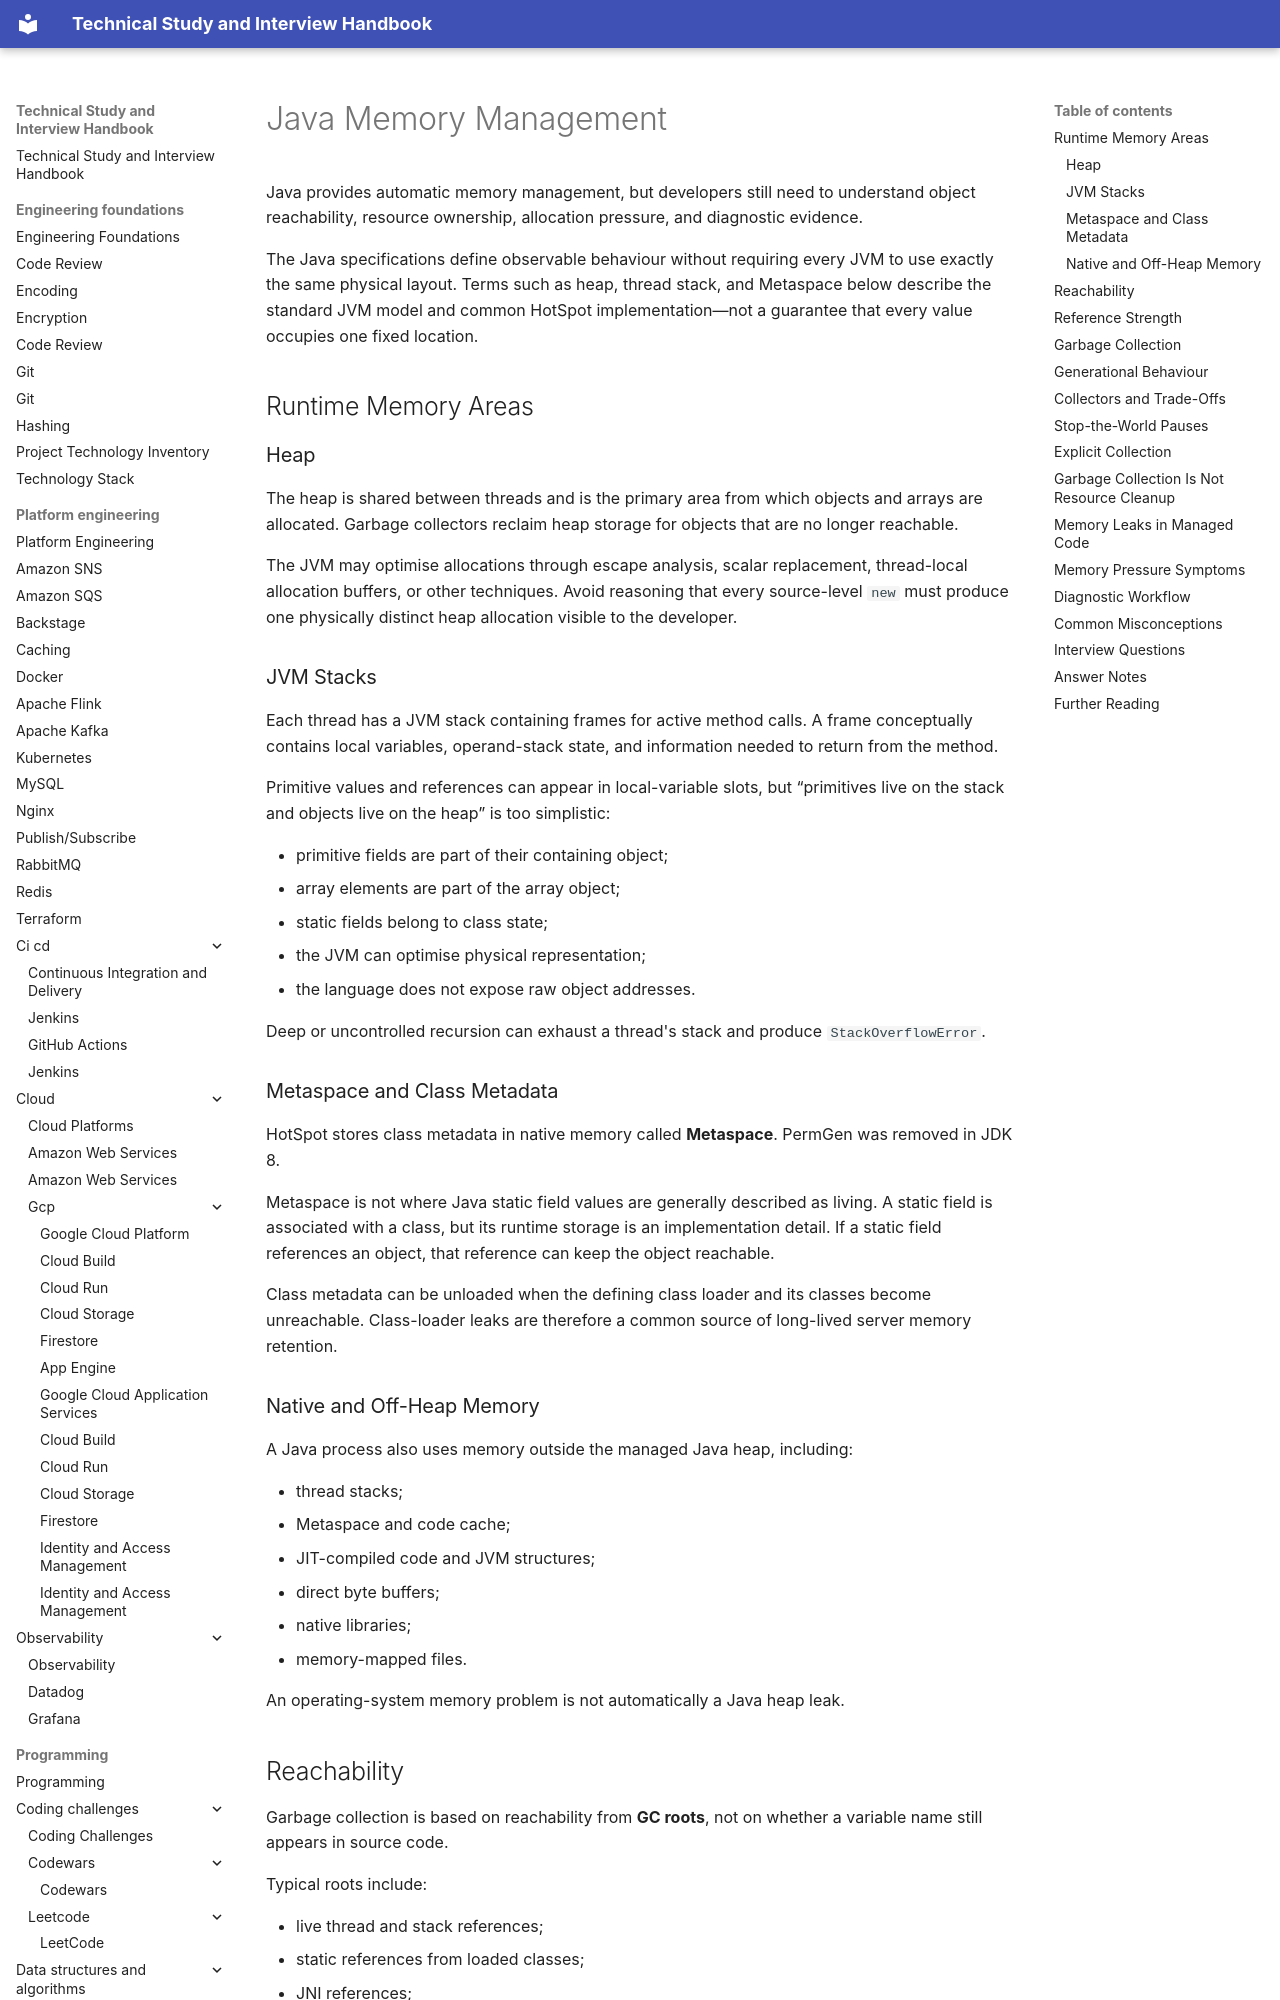

repository: DonalGeraghty/study-repository · page: programming/languages/java/java-memory-management/index.html · generator: mkdocs

---
tags:
  - programming/languages/java
---

# Java Memory Management

Java provides automatic memory management, but developers still need to understand object reachability, resource ownership, allocation pressure, and diagnostic evidence.

The Java specifications define observable behaviour without requiring every JVM to use exactly the same physical layout. Terms such as heap, thread stack, and Metaspace below describe the standard JVM model and common HotSpot implementation—not a guarantee that every value occupies one fixed location.

## Runtime Memory Areas

### Heap

The heap is shared between threads and is the primary area from which objects and arrays are allocated. Garbage collectors reclaim heap storage for objects that are no longer reachable.

The JVM may optimise allocations through escape analysis, scalar replacement, thread-local allocation buffers, or other techniques. Avoid reasoning that every source-level `new` must produce one physically distinct heap allocation visible to the developer.

### JVM Stacks

Each thread has a JVM stack containing frames for active method calls. A frame conceptually contains local variables, operand-stack state, and information needed to return from the method.

Primitive values and references can appear in local-variable slots, but “primitives live on the stack and objects live on the heap” is too simplistic:

- primitive fields are part of their containing object;
- array elements are part of the array object;
- static fields belong to class state;
- the JVM can optimise physical representation;
- the language does not expose raw object addresses.

Deep or uncontrolled recursion can exhaust a thread's stack and produce `StackOverflowError`.

### Metaspace and Class Metadata

HotSpot stores class metadata in native memory called **Metaspace**. PermGen was removed in JDK 8.

Metaspace is not where Java static field values are generally described as living. A static field is associated with a class, but its runtime storage is an implementation detail. If a static field references an object, that reference can keep the object reachable.

Class metadata can be unloaded when the defining class loader and its classes become unreachable. Class-loader leaks are therefore a common source of long-lived server memory retention.

### Native and Off-Heap Memory

A Java process also uses memory outside the managed Java heap, including:

- thread stacks;
- Metaspace and code cache;
- JIT-compiled code and JVM structures;
- direct byte buffers;
- native libraries;
- memory-mapped files.

An operating-system memory problem is not automatically a Java heap leak.
